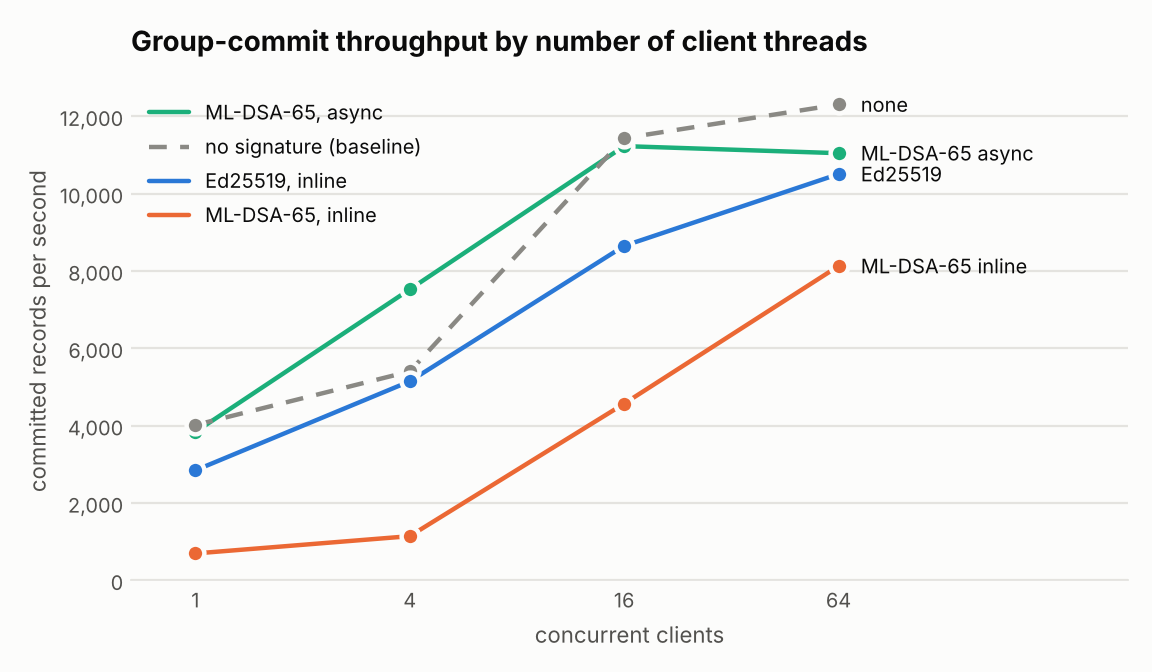

Values plotted in this chart, from the file beside it:
alg, mode, clients, records, latency_p50_us, latency_p99_us, records_per_s, mean_batch, auth_window_p50_us, auth_window_p99_us
none, inline, 1, 8031, 223.1, 612.1, 4014, 1, 0.0, 0.0
none, inline, 4, 10808, 677.5, 1731, 5400, 2.0, 0.0, 0.0
none, inline, 16, 22978, 1230, 3543, 11434, 7.7, 0.0, 0.0
none, inline, 64, 25740, 4981, 9856, 12304, 28.3, 0.0, 0.0
ed25519, inline, 1, 5686, 316.8, 923.1, 2842, 1, 0.0, 0.0
ed25519, inline, 4, 10301, 738.2, 1650, 5144, 2.0, 0.0, 0.0
ed25519, inline, 16, 17357, 1805, 3484, 8647, 7.8, 0.0, 0.0
ed25519, inline, 64, 21742, 5868, 11480, 10504, 29.6, 0.0, 0.0
ml-dsa-65, inline, 1, 1389, 1225, 4207, 693, 1, 0.0, 0.0
ml-dsa-65, inline, 4, 2284, 3070, 9844, 1140, 2, 0.0, 0.0
ml-dsa-65, inline, 16, 9195, 3086, 8807, 4567, 8.0, 0.0, 0.0
ml-dsa-65, inline, 64, 16926, 7336, 17094, 8126, 30.2, 0.0, 0.0
ml-dsa-65, async, 1, 7674, 228.3, 783.0, 3836, 1, 2045, 7092
ml-dsa-65, async, 4, 15057, 451.4, 2382, 7522, 2.0, 1864, 6625
ml-dsa-65, async, 16, 22676, 1018, 5580, 11227, 7.8, 2493, 9092
ml-dsa-65, async, 64, 22978, 5205, 14629, 11044, 27.9, 4906, 15783
